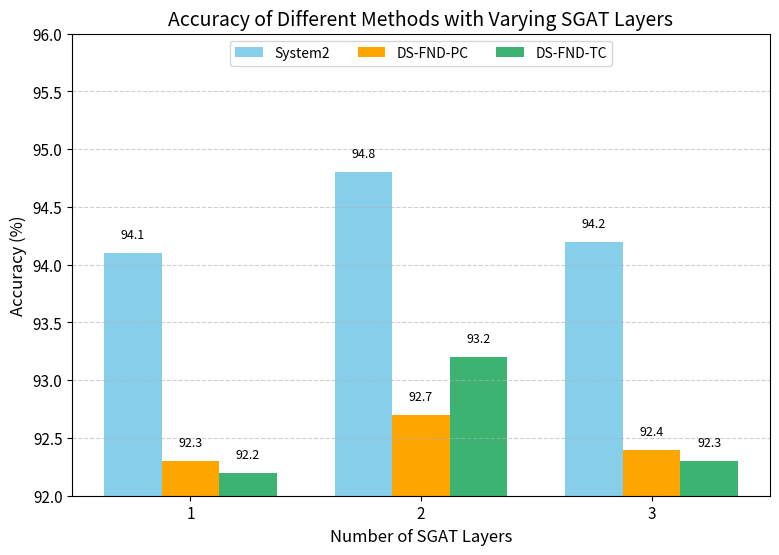

This chart was generated by the following Python code: (Note: this script raises an exception after producing the figure.)
import os
import matplotlib.pyplot as plt
import numpy as np

if __name__ == '__main__':
    # Dataset name
    dataset = "weibo"

    # SGAT layer configurations
    layers = [1, 2, 3]

    # Accuracy for different methods (in %)
    system2_acc = [94.1, 94.8, 94.2]
    scheduler1_acc = [92.3, 92.7, 92.4]
    scheduler2_acc = [92.2, 93.2, 92.3]

    # dataset="twitter"
    # system2_acc = [94.6, 95.3, 95.0]
    # scheduler1_acc = [92.6, 93.0, 92.8]
    # scheduler2_acc = [92.7, 93.2, 93.0]

    # Bar chart parameters
    bar_width = 0.25
    x = np.arange(len(layers))  # x-axis positions

    # Create figure
    plt.figure(figsize=(9, 6))

    # Plot bar charts
    bars1 = plt.bar(x - bar_width, system2_acc, width=bar_width, label='System2', color='skyblue')
    bars2 = plt.bar(x, scheduler1_acc, width=bar_width, label='DS-FND-PC', color='orange')
    bars3 = plt.bar(x + bar_width, scheduler2_acc, width=bar_width, label='DS-FND-TC', color='mediumseagreen')

    # Annotate each bar with its value
    for bars in [bars1, bars2, bars3]:
        for bar in bars:
            height = bar.get_height()
            plt.text(bar.get_x() + bar.get_width() / 2, height + 0.1, f'{height:.1f}',
                     ha='center', va='bottom', fontsize=9)

    # Axis labels and title
    plt.xlabel('Number of SGAT Layers', fontsize=12)
    plt.ylabel('Accuracy (%)', fontsize=12)
    plt.title('Accuracy of Different Methods with Varying SGAT Layers', fontsize=14)
    plt.xticks(x, layers, fontsize=11)
    plt.yticks(fontsize=11)
    plt.ylim(92, 96)
    plt.grid(axis='y', linestyle='--', alpha=0.6)

    # Legend
    plt.legend(loc='upper center', ncol=3, fontsize=10)

    # Save figure
    output_dir = "../outputs"
    os.makedirs(output_dir, exist_ok=True)
    output_path = os.path.join(output_dir, f"{dataset}_sgat_layer_accuracy_bar.png")
    plt.tight_layout()
    plt.savefig(output_path, dpi=300)
    print(f"Saved SGAT layer accuracy bar chart to: {output_path}")
    plt.show()